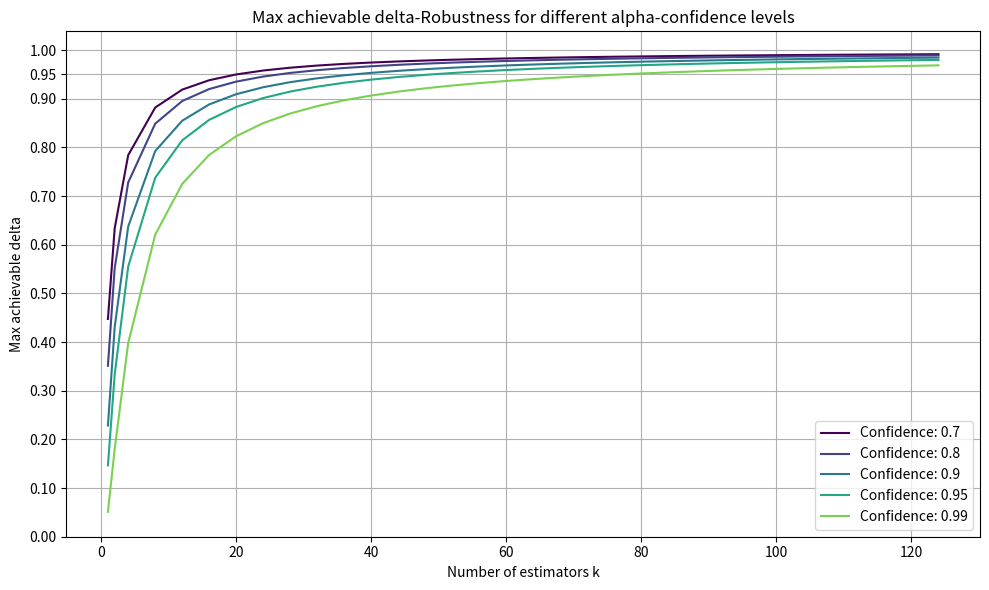

Write Python code to recreate this figure. (Note: this script raises an exception after producing the figure.)
import scipy.stats as stats
import pandas as pd

confidence = 0.95
a = 48
b = 1

lb, rb = stats.beta.interval(confidence, a, b)

print(f'Parameters a={a}, b={b} with confidence {confidence} gives the interval: [{lb:.3f}, {rb:.3f}]')

print(stats.beta.ppf(0.025, a, b))

import matplotlib.pyplot as plt
import numpy as np

k = [1, 2] + [i for i in range(4, 128, 4)]
conf = [0.7,  0.8,  0.9, 0.95, 0.99]

maxdeltas = []

for c in conf:
    deltas = []
    for i in k:
        lb, rb = stats.beta.interval(c, 0.5 + i, 0.5)
        deltas.append(lb)
    maxdeltas.append(deltas)
    
    
fig, ax = plt.subplots(figsize=(10, 6))
colors = plt.cm.viridis(np.linspace(0, 0.8, len(conf)))
for i, c in enumerate(conf):
    ax.plot(k, maxdeltas[i], label=f'Confidence: {c}', color=colors[i])
    
ax.set_xlabel('Number of estimators k')
ax.set_ylabel('Max achievable delta')
ax.set_yticks([0, 0.1, 0.2, 0.3, 0.4, 0.5, 0.6, 0.7, 0.8, 0.9, 0.95, 1])

# plt.grid(axis='y')
plt.grid()
plt.title('Max achievable delta-Robustness for different alpha-confidence levels')
plt.legend()
plt.tight_layout()

plt.savefig('images/betarob/max_delta_analysis.png', dpi=300, bbox_inches='tight')

plt.show()



k = [1, 2] + [i for i in range(4, 128, 4)]
conf = [0.65, 0.7, 0.75, 0.8, 0.85, 0.9, 0.95, 0.975, 0.99]

maxdeltas = []

for c in conf:
    deltas = []
    for i in k:
        lb, rb = stats.beta.interval(c, 0.5 + i, 0.5)
        deltas.append(lb)
    maxdeltas.append(deltas)

# Create also latex table for the max deltas for the different confidence levels
df = pd.DataFrame(maxdeltas, index=conf, columns=k)
# Index name
df.index.name = 'Confidence'
# Create latex table
df.T.to_latex('images/betarob/max_delta_analysis.tex', float_format="%.3f", label='tab:maxdelta', caption='Max achievable delta-Robustness for different alpha-confidence levels')

print(df)